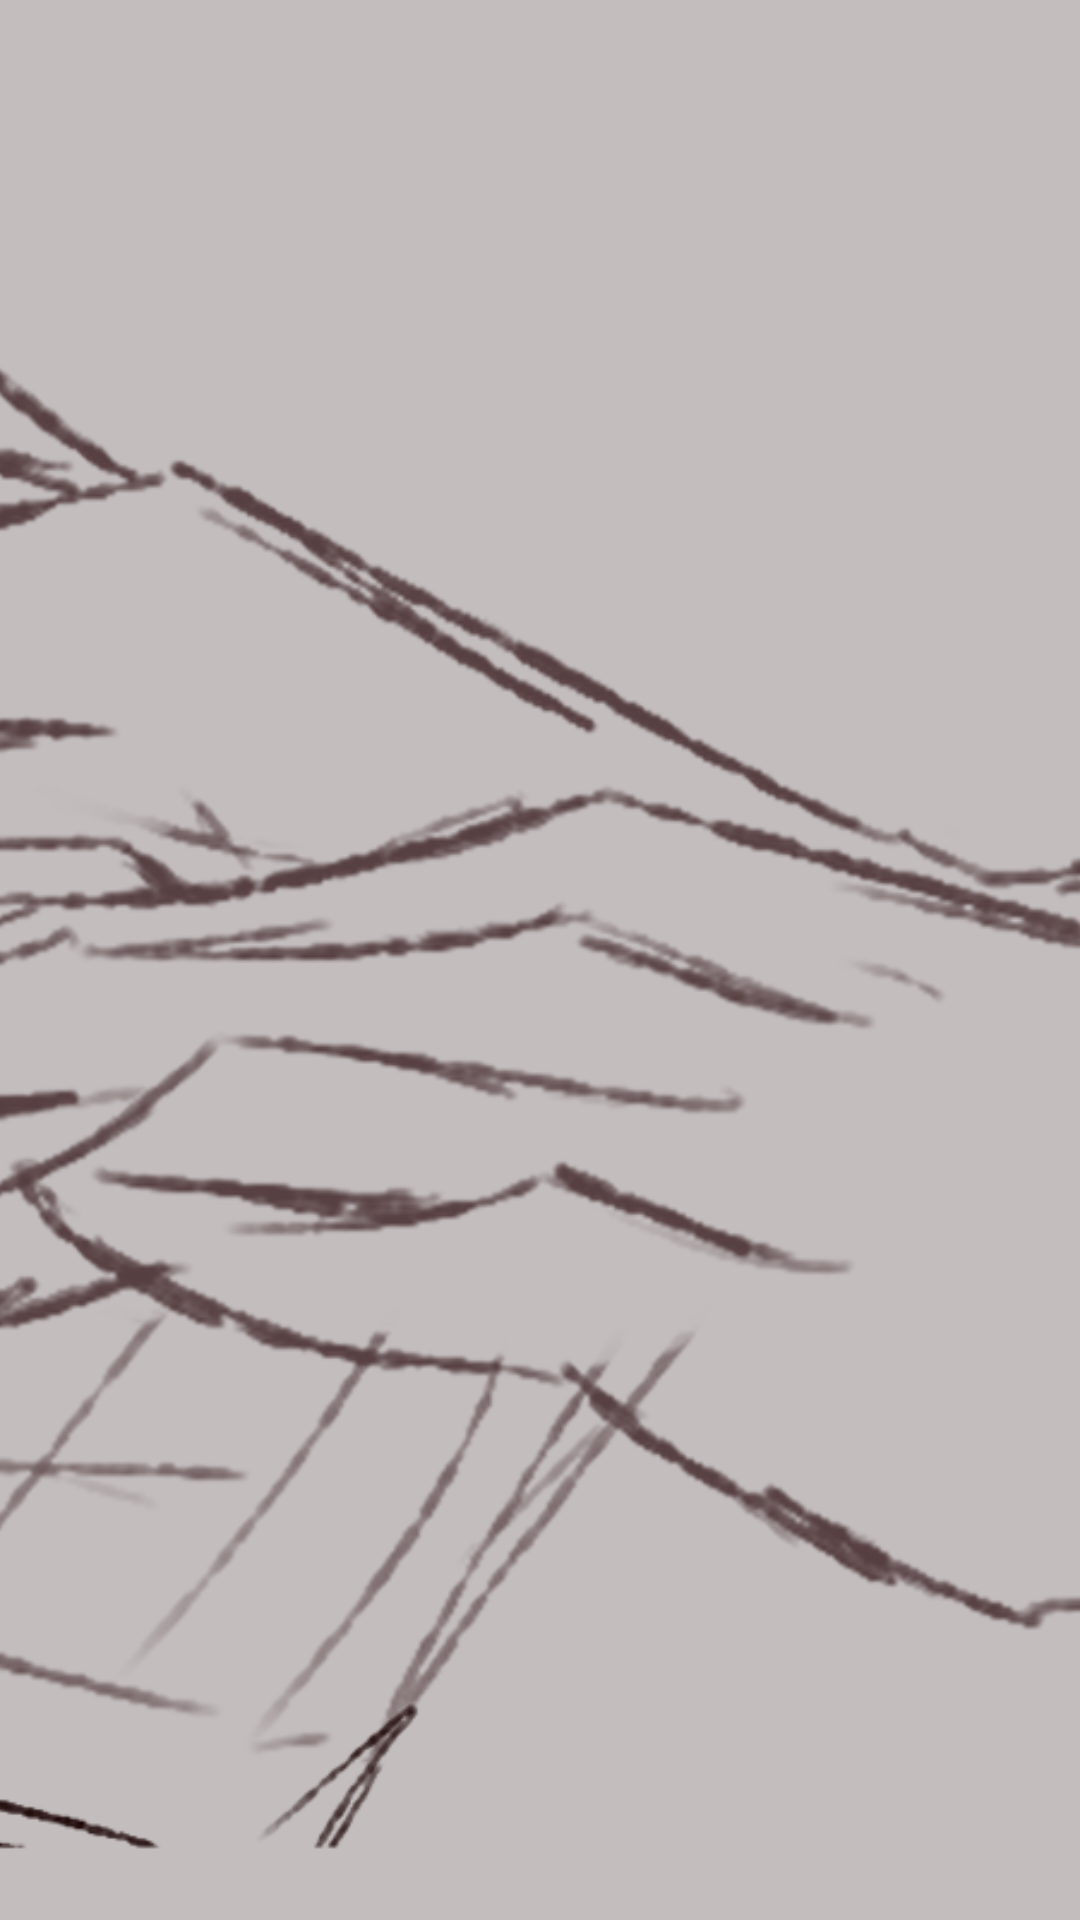

Android layout source for this screen:
<!-- AndroidManifest.xml: application theme MyFullscreen -->
<!-- res/layout/activity_intro_comic.xml -->
<?xml version="1.0" encoding="utf-8"?>
<LinearLayout xmlns:android="http://schemas.android.com/apk/res/android"
    android:layout_width="match_parent"
    android:layout_height="match_parent"
    android:orientation="vertical">

    <ViewFlipper
        android:id="@+id/viewFlipper"
        android:layout_width="match_parent"
        android:layout_height="match_parent"
        android:autoStart="true"
        android:flipInterval="2500">

        <ImageView
            android:id="@+id/comic1"
            style="@style/IntroComicItem"
            android:src="@drawable/comic1" />

        <ImageView
            android:id="@+id/comic2"
            style="@style/IntroComicItem"
            android:src="@drawable/comic2" />

        <ImageView
            android:id="@+id/comic3"
            style="@style/IntroComicItem"
            android:src="@drawable/comic3" />

        <ImageView
            android:id="@+id/comic4"
            style="@style/IntroComicItem"
            android:src="@drawable/comic4" />

        <ImageView
            android:id="@+id/comic5"
            style="@style/IntroComicItem"
            android:src="@drawable/comic5" />

        <ImageView
            android:id="@+id/comic6"
            style="@style/IntroComicItem"
            android:src="@drawable/comic6" />

        <ImageView
            android:id="@+id/comic7"
            style="@style/IntroComicItem"
            android:src="@drawable/comic7" />

    </ViewFlipper>

</LinearLayout>
<!-- resources referenced by this layout -->
<resources>
  <!-- drawable comic1: png bitmap (drawable, 300174 bytes) -->
  <!-- drawable comic2: png bitmap (drawable, 285396 bytes) -->
  <!-- drawable comic3: png bitmap (drawable, 437216 bytes) -->
  <!-- drawable comic4: png bitmap (drawable, 305280 bytes) -->
  <!-- drawable comic5: png bitmap (drawable, 224960 bytes) -->
  <!-- drawable comic6: png bitmap (drawable, 275865 bytes) -->
  <!-- drawable comic7: png bitmap (drawable, 328374 bytes) -->
  <style name="IntroComicItem">
          <item name="android:layout_width">wrap_content</item>
          <item name="android:layout_height">wrap_content</item>
          <item name="android:scaleType">centerCrop</item>
      </style>
  <style name="MyFullscreen" parent="Theme.AppCompat.NoActionBar">
          <item name="android:windowFullscreen">true</item>
          <item name="android:windowContentOverlay">@null</item>
      </style>
</resources>
